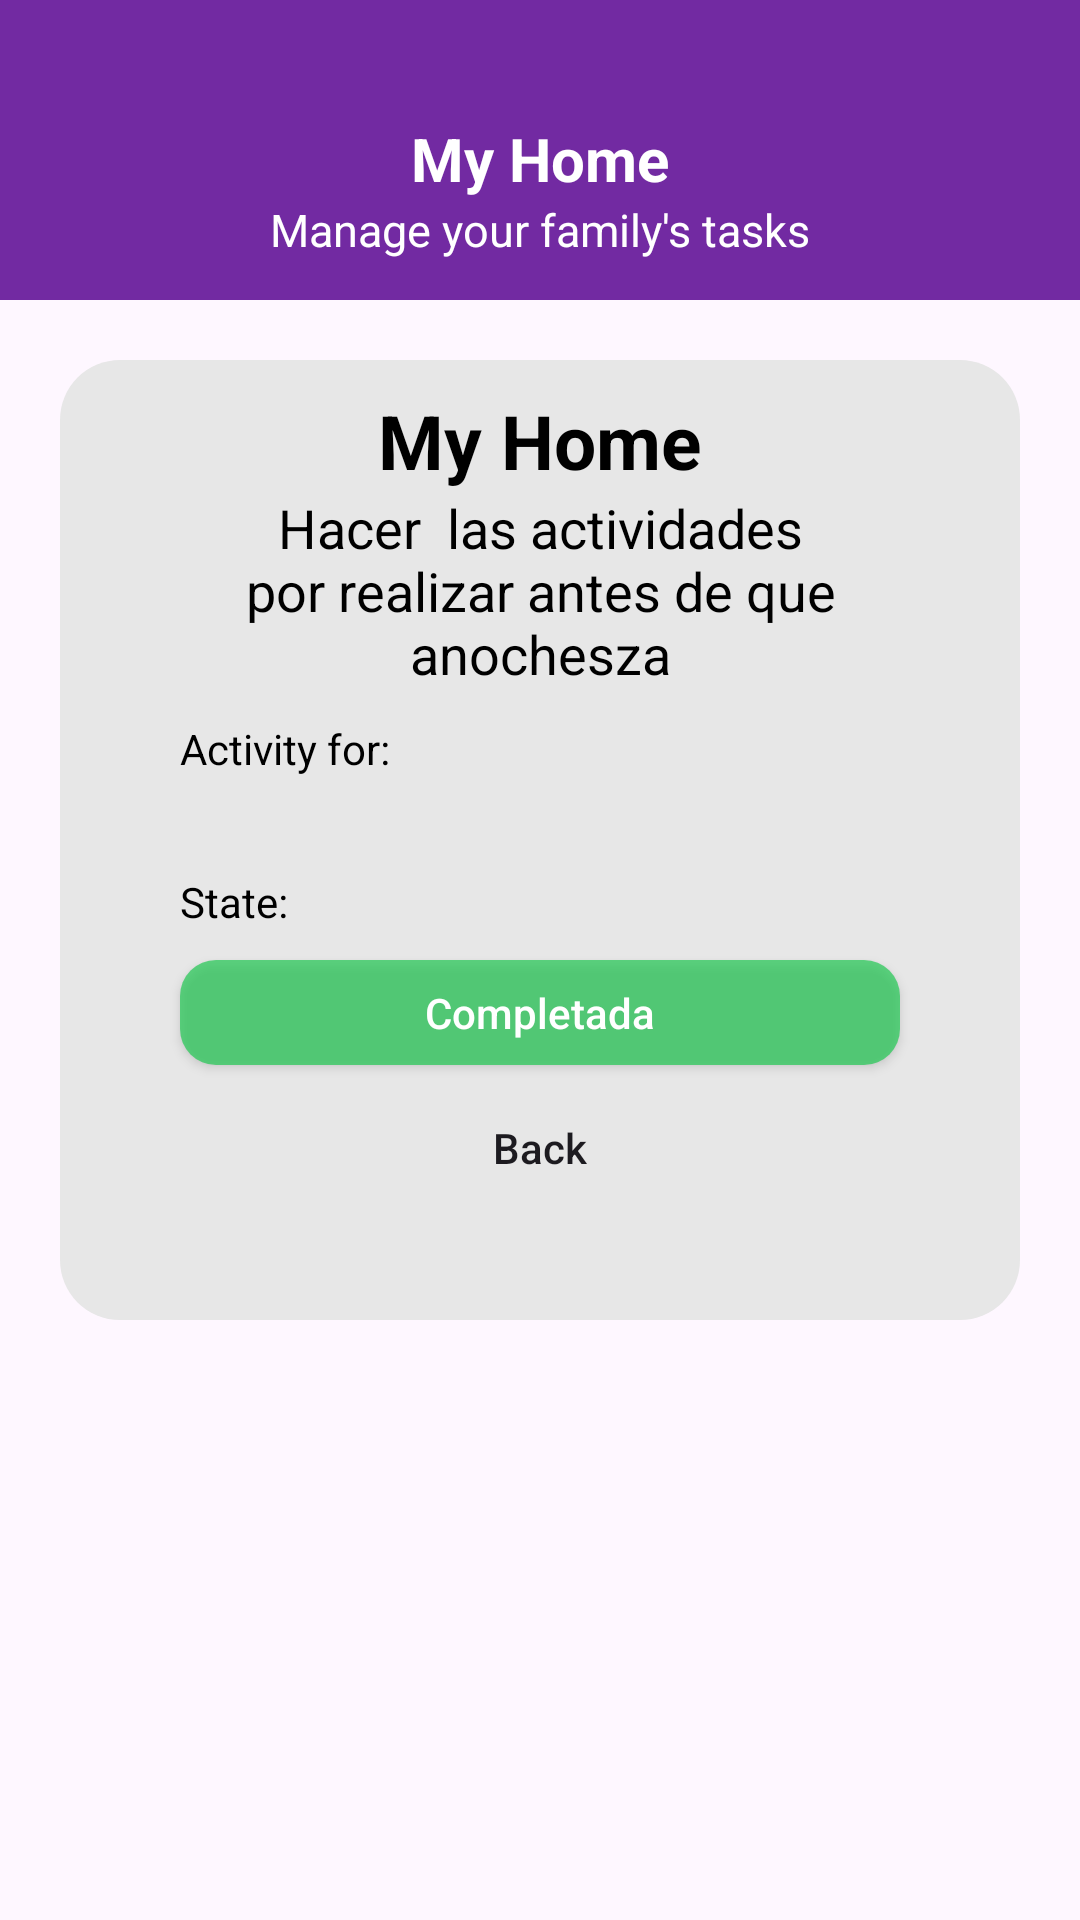

This screen was rendered from an Android layout file. Write that file and the resources it references.
<!-- AndroidManifest.xml: application theme Theme.DingDone -->
<!-- res/layout/activity_task_detail.xml -->
<?xml version="1.0" encoding="utf-8"?>
<LinearLayout xmlns:android="http://schemas.android.com/apk/res/android"
    xmlns:app="http://schemas.android.com/apk/res-auto"
    xmlns:tools="http://schemas.android.com/tools"
    android:id="@+id/main"
    android:layout_width="match_parent"
    android:layout_height="match_parent"
    tools:context=".TaskDetail"
    android:orientation="vertical"
    >

    <LinearLayout
        android:layout_width="match_parent"
        android:layout_height="100dp"
        android:orientation="vertical"
        android:gravity="center_vertical"
        android:background="@color/purple"
        android:paddingTop="26dp"
        >

        <TextView
            android:layout_width="match_parent"
            android:layout_height="wrap_content"
            android:text="My Home"
            android:textAlignment="center"
            android:textSize="20sp"
            android:textColor="@color/white"
            android:textStyle="bold"/>
        <TextView
            android:layout_width="match_parent"
            android:layout_height="wrap_content"
            android:text="Manage your family's tasks"
            android:textAlignment="center"
            android:textSize="15sp"
            android:textColor="@color/white"/>

    </LinearLayout>

    <LinearLayout
        android:layout_width="match_parent"
        android:layout_height="wrap_content"
        android:layout_margin="20dp"
        android:background="@drawable/backgroundtasks"
        android:orientation="vertical">

        <TextView
            android:id="@+id/tvTituloDetail"
            android:layout_marginTop="10dp"
            android:layout_width="match_parent"
            android:layout_height="wrap_content"
            android:text="My Home"
            android:textAlignment="center"
            android:textSize="25sp"
            android:textColor="@color/black"
            android:textStyle="bold"/>

        <TextView
            android:id="@+id/tvDescripcionDetal"
            android:layout_marginHorizontal="40dp"
            android:layout_width="match_parent"
            android:layout_height="wrap_content"
            android:text="Hacer  las actividades por realizar antes de que anochesza"
            android:textAlignment="center"
            android:textSize="18sp"
            android:textColor="@color/black"/>

        <TextView
            android:layout_marginVertical="10dp"
            android:layout_width="match_parent"
            android:layout_height="wrap_content"
            android:text="Activity for:"
            android:textColor="@color/black"
            android:layout_marginHorizontal="40dp"/>

        <com.google.android.material.chip.ChipGroup
            android:id="@+id/chgMembersTaskDetal"
            android:layout_width="match_parent"
            android:layout_height="wrap_content"
            app:singleLine="false"
            android:layout_marginHorizontal="40dp"
            app:singleSelection="false"
            android:paddingBottom="12dp"
            />

        <TextView
            android:layout_marginVertical="10dp"
            android:layout_width="match_parent"
            android:layout_height="wrap_content"
            android:text="State:"
            android:textColor="@color/black"
            android:layout_marginHorizontal="40dp"/>

        <Button
            android:id="@+id/btnChangeState"
            android:layout_width="match_parent"
            android:layout_height="35dp"
            android:text="Completada"
            android:textAllCaps="false"
            android:textColor="@color/white"
            android:background="@drawable/item_completed"
            android:layout_marginHorizontal="40dp"
            android:layout_marginBottom="10dp"/>

        <Button
            android:id="@+id/btnBackHome"
            android:layout_width="match_parent"
            android:layout_height="35dp"
            android:textAllCaps="false"
            android:text="Back"
            android:background="@drawable/contorno"
            android:layout_marginBottom="40dp"
            android:layout_marginHorizontal="40dp"/>

    </LinearLayout>



</LinearLayout>
<!-- resources referenced by this layout -->
<resources>
  <color name="black">#FF000000</color>
  <color name="purple">#722AA2</color>
  <color name="white">#FFFFFFFF</color>
  <!-- drawable backgroundtasks (drawable) -->
  <?xml version="1.0" encoding="utf-8"?>
  <shape android:shape="rectangle" xmlns:android="http://schemas.android.com/apk/res/android">
  
      <solid android:color="@color/lightGray"/>
      <corners android:radius="20dp"/>
  
  </shape>
  <!-- drawable item_completed (drawable) -->
  <?xml version="1.0" encoding="utf-8"?>
  <shape android:shape="rectangle" xmlns:android="http://schemas.android.com/apk/res/android">
  
      <corners android:radius="12dp"/>
      <solid android:color="@color/green"/>
  
  
  </shape>
  <style name="Theme.DingDone" parent="Base.Theme.DingDone" />
  <color name="lightGray">#E7E7E7</color>
  <color name="green">#B321C953</color>
  <style name="Base.Theme.DingDone" parent="Theme.Material3.DayNight.NoActionBar">
          
          
      </style>
</resources>
